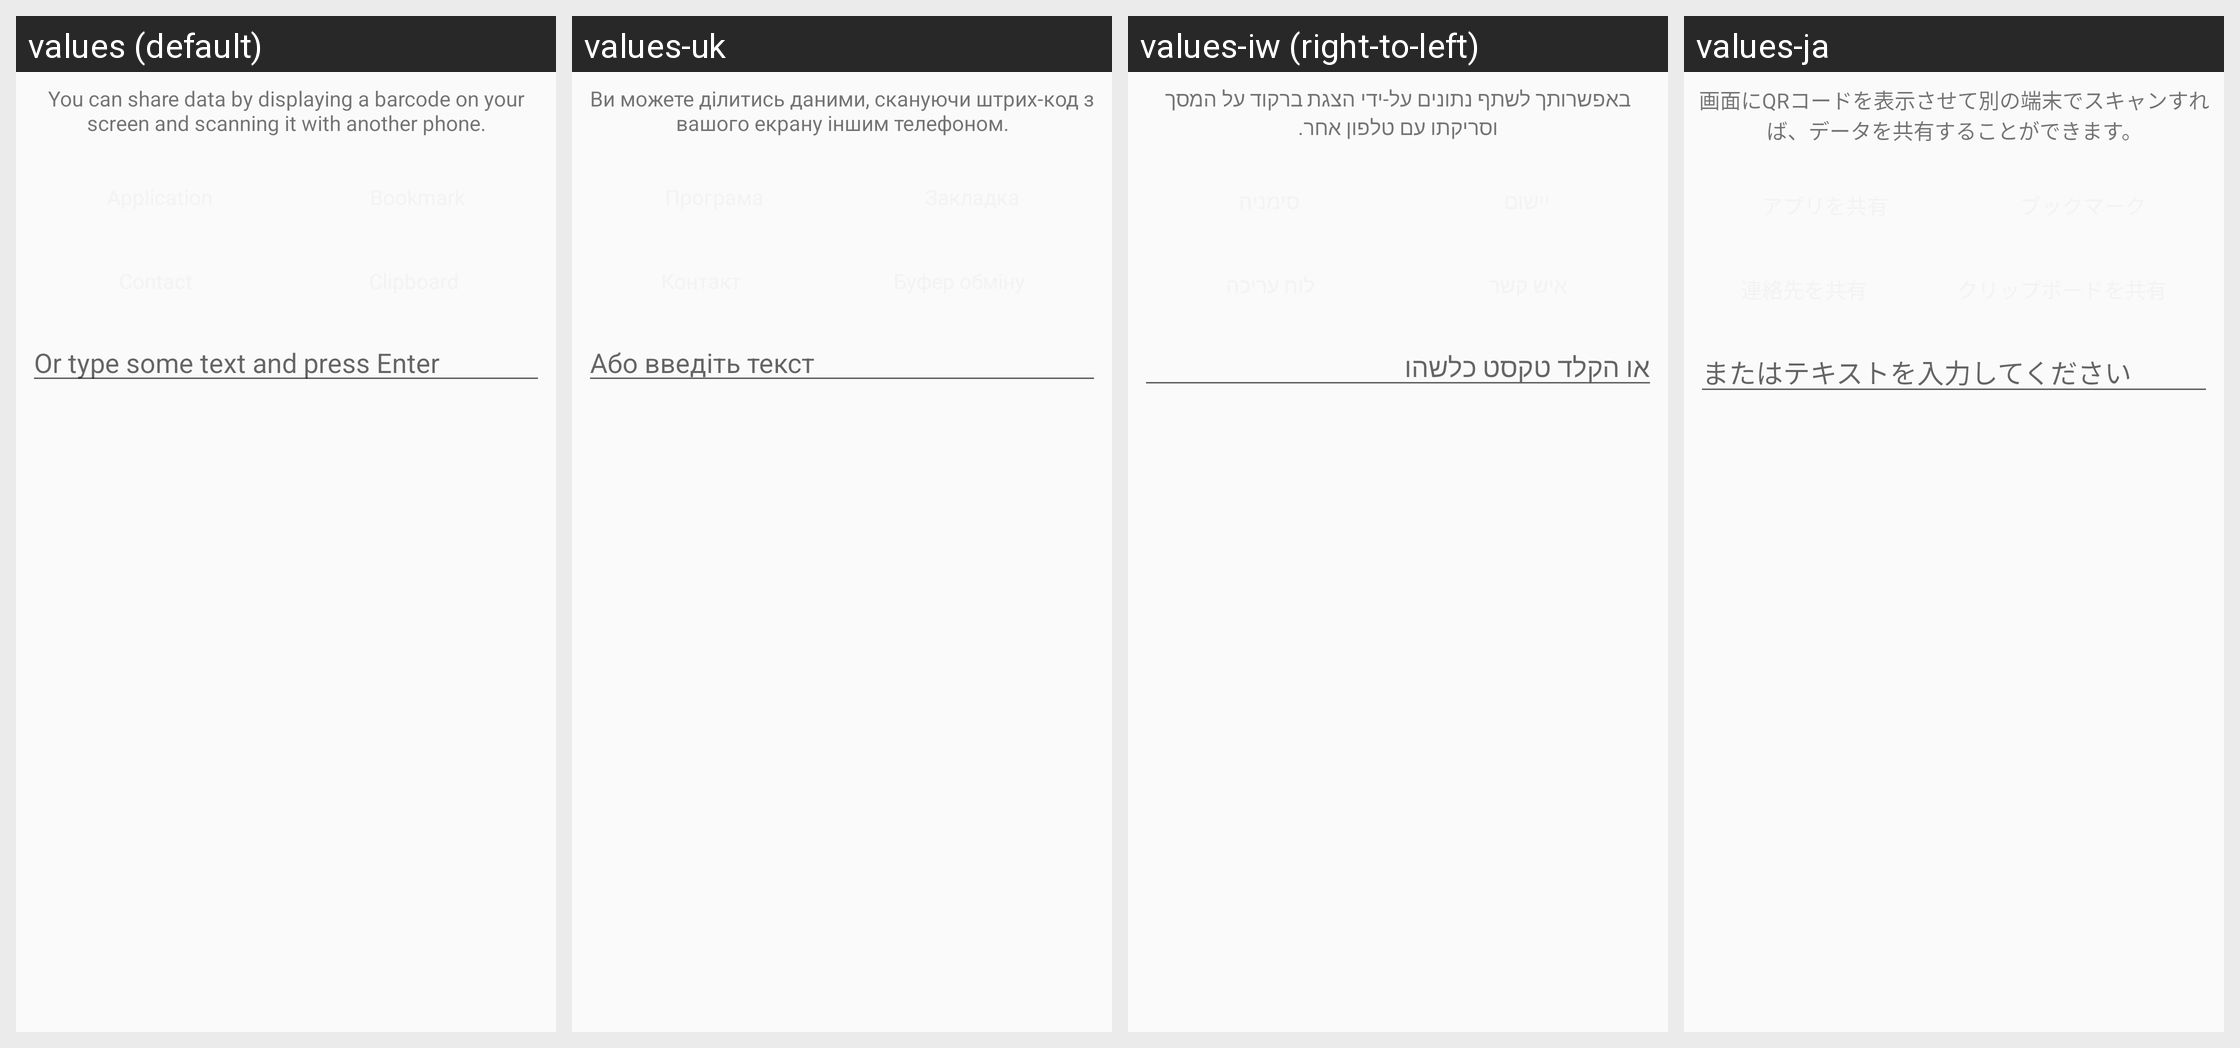

Translations of the strings shown on this Android screen, per locale in the grid:
Android screen res/layout/share.xml rendered under 4 locales, left to right: values (default), values-uk, values-iw (right-to-left), values-ja. Device: Nexus 5 (rendered at 1080×1920; each locale shown at half size, 540×960, under a caption strip naming it); theme AppTheme.
Other locales in the repository, not shown: values-af, values-ar, values-as, values-bg, values-bn, values-ca, values-cs, values-da, values-de, values-el, values-en-rGB, values-es, values-et, values-eu, values-fi, values-fr, values-fr-rCA, values-gl, values-gu, values-he, values-hi, values-hr, values-hu, values-id, values-in, values-it, values-kn, values-ko, values-ky, values-ml, values-mr, values-ms, values-nb, values-ne, values-nl, values-pa, values-pl, values-pt, values-pt-rPT, values-ro, values-ru, values-sk, values-sl, values-sv, values-ta, values-te, values-th, values-tl, values-tr, values-vi, values-zh-rCN, values-zh-rHK, values-zh-rTW.
Strings drawn on this screen, with the default value and each locale's value (text and hints the layout hard-codes, and strings that could not be matched under every locale, appear in the picture but are not listed):

msg_share_explanation
  values: You can share data by displaying a barcode on your screen and scanning it with another phone.
  values-uk: Ви можете ділитись даними, скануючи штрих-код з вашого екрану іншим телефоном.
  values-iw: באפשרותך לשתף נתונים על-ידי הצגת ברקוד על המסך וסריקתו עם טלפון אחר.
  values-ja: 画面にQRコードを表示させて別の端末でスキャンすれば、データを共有することができます。

msg_share_text
  values: Or type some text and press Enter
  values-uk: Або введіть текст
  values-iw: או הקלד טקסט כלשהו
  values-ja: またはテキストを入力してください
